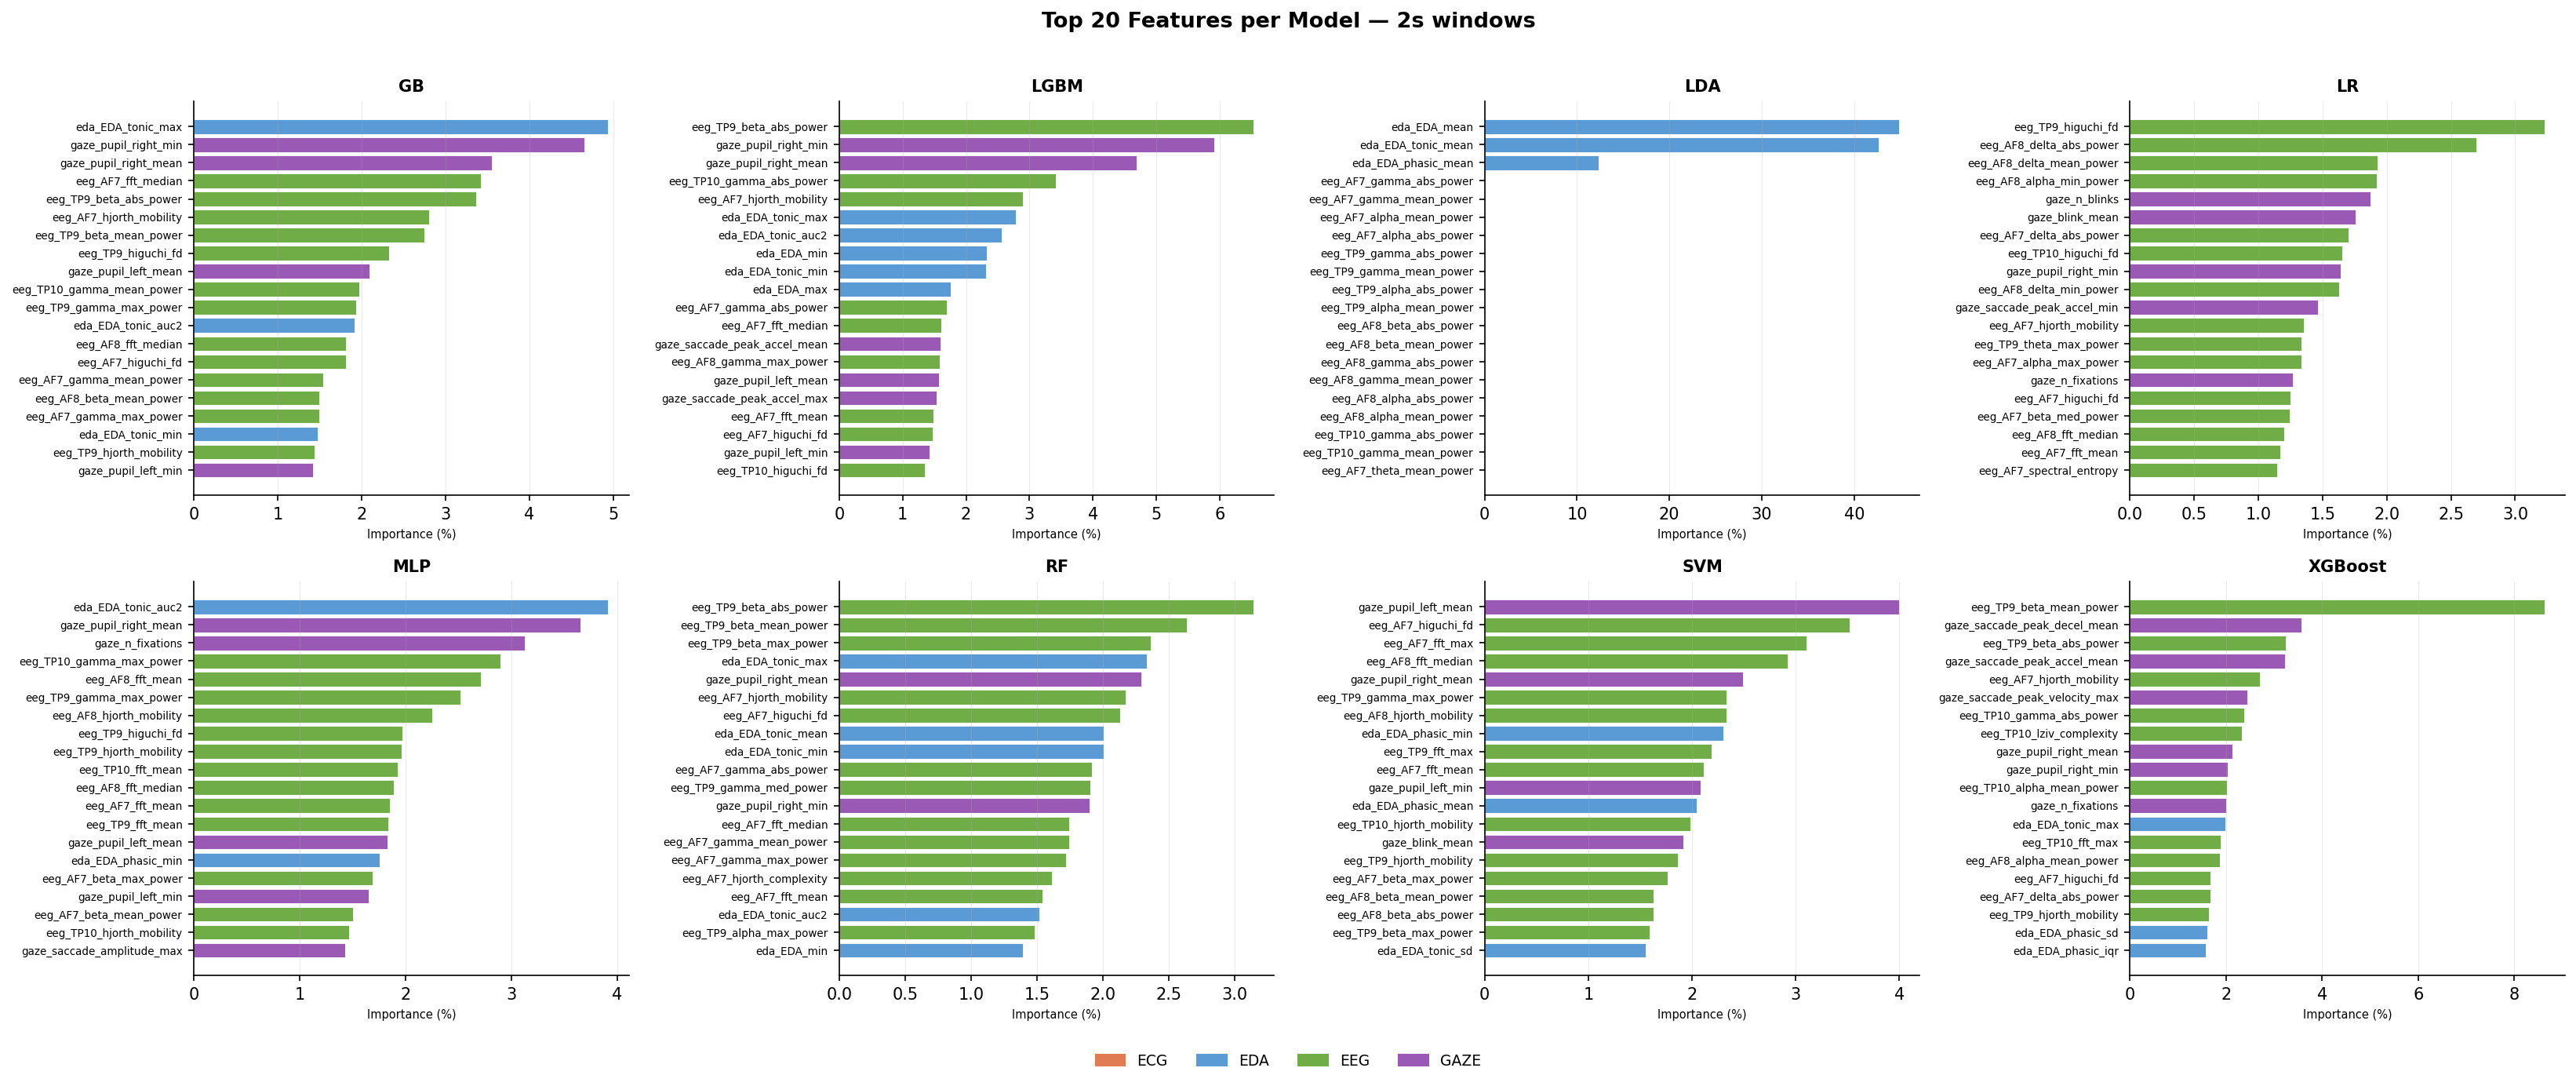

Values plotted in this chart, from the file beside it:
tag, model, rank, feature, modality, importance_pct
2s, GB, 1, eda_EDA_tonic_max, eda, 4.941
2s, GB, 2, gaze_pupil_right_min, gaze, 4.655
2s, GB, 3, gaze_pupil_right_mean, gaze, 3.551
2s, GB, 4, eeg_AF7_fft_median, eeg, 3.421
2s, GB, 5, eeg_TP9_beta_abs_power, eeg, 3.364
2s, GB, 6, eeg_AF7_hjorth_mobility, eeg, 2.801
2s, GB, 7, eeg_TP9_beta_mean_power, eeg, 2.752
2s, GB, 8, eeg_TP9_higuchi_fd, eeg, 2.323
2s, GB, 9, gaze_pupil_left_mean, gaze, 2.091
2s, GB, 10, eeg_TP10_gamma_mean_power, eeg, 1.969
2s, GB, 11, eeg_TP9_gamma_max_power, eeg, 1.93
2s, GB, 12, eda_EDA_tonic_auc2, eda, 1.916
2s, GB, 13, eeg_AF8_fft_median, eeg, 1.816
2s, GB, 14, eeg_AF7_higuchi_fd, eeg, 1.811
2s, GB, 15, eeg_AF7_gamma_mean_power, eeg, 1.54
2s, GB, 16, eeg_AF8_beta_mean_power, eeg, 1.496
2s, GB, 17, eeg_AF7_gamma_max_power, eeg, 1.494
2s, GB, 18, eda_EDA_tonic_min, eda, 1.478
2s, GB, 19, eeg_TP9_hjorth_mobility, eeg, 1.435
2s, GB, 20, gaze_pupil_left_min, gaze, 1.418
2s, LGBM, 1, eeg_TP9_beta_abs_power, eeg, 6.534
2s, LGBM, 2, gaze_pupil_right_min, gaze, 5.91
2s, LGBM, 3, gaze_pupil_right_mean, gaze, 4.688
2s, LGBM, 4, eeg_TP10_gamma_abs_power, eeg, 3.411
2s, LGBM, 5, eeg_AF7_hjorth_mobility, eeg, 2.899
2s, LGBM, 6, eda_EDA_tonic_max, eda, 2.782
2s, LGBM, 7, eda_EDA_tonic_auc2, eda, 2.561
2s, LGBM, 8, eda_EDA_min, eda, 2.325
2s, LGBM, 9, eda_EDA_tonic_min, eda, 2.315
2s, LGBM, 10, eda_EDA_max, eda, 1.76
2s, LGBM, 11, eeg_AF7_gamma_abs_power, eeg, 1.692
2s, LGBM, 12, eeg_AF7_fft_median, eeg, 1.605
2s, LGBM, 13, gaze_saccade_peak_accel_mean, gaze, 1.598
2s, LGBM, 14, eeg_AF8_gamma_max_power, eeg, 1.583
2s, LGBM, 15, gaze_pupil_left_mean, gaze, 1.575
2s, LGBM, 16, gaze_saccade_peak_accel_max, gaze, 1.53
2s, LGBM, 17, eeg_AF7_fft_mean, eeg, 1.484
2s, LGBM, 18, eeg_AF7_higuchi_fd, eeg, 1.468
2s, LGBM, 19, gaze_pupil_left_min, gaze, 1.418
2s, LGBM, 20, eeg_TP10_higuchi_fd, eeg, 1.354
2s, LDA, 1, eda_EDA_mean, eda, 44.84
2s, LDA, 2, eda_EDA_tonic_mean, eda, 42.66
2s, LDA, 3, eda_EDA_phasic_mean, eda, 12.34
2s, LDA, 4, eeg_AF7_gamma_abs_power, eeg, 0.014
2s, LDA, 5, eeg_AF7_gamma_mean_power, eeg, 0.014
2s, LDA, 6, eeg_AF7_alpha_mean_power, eeg, 0.008
2s, LDA, 7, eeg_AF7_alpha_abs_power, eeg, 0.008
2s, LDA, 8, eeg_TP9_gamma_abs_power, eeg, 0.008
2s, LDA, 9, eeg_TP9_gamma_mean_power, eeg, 0.008
2s, LDA, 10, eeg_TP9_alpha_abs_power, eeg, 0.007
2s, LDA, 11, eeg_TP9_alpha_mean_power, eeg, 0.007
2s, LDA, 12, eeg_AF8_beta_abs_power, eeg, 0.007
2s, LDA, 13, eeg_AF8_beta_mean_power, eeg, 0.007
2s, LDA, 14, eeg_AF8_gamma_abs_power, eeg, 0.007
2s, LDA, 15, eeg_AF8_gamma_mean_power, eeg, 0.007
2s, LDA, 16, eeg_AF8_alpha_abs_power, eeg, 0.006
2s, LDA, 17, eeg_AF8_alpha_mean_power, eeg, 0.006
2s, LDA, 18, eeg_TP10_gamma_abs_power, eeg, 0.004
2s, LDA, 19, eeg_TP10_gamma_mean_power, eeg, 0.004
2s, LDA, 20, eeg_AF7_theta_mean_power, eeg, 0.004
... 100 more rows
